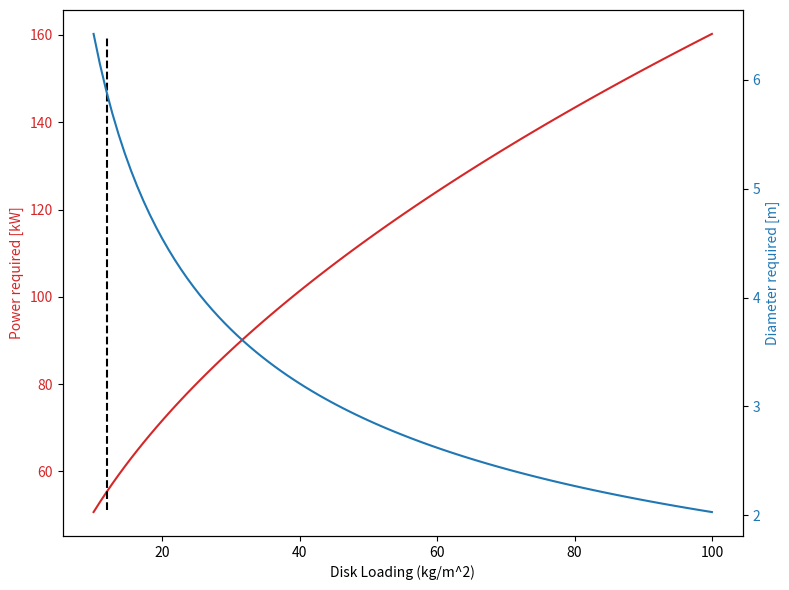

This figure's Python source:
"""A calculation tool for disk loading of the rotors,
including comparison to other rotorcraft"""

import numpy as np
import matplotlib.pyplot as plt

MTOW = 2200 # kg
DiskLoad = np.linspace(100, 1000, 100) # N/m^2  !!!!
# RPM = 1300 # rev/min
rho = 1.225 # kg/m^3
# Cp = 0.2 # normal range between 0.06 and 0.4

ThrustReq = 1.2 * MTOW * 9.81
TperEngine = ThrustReq / 8
Preq = TperEngine * np.sqrt(DiskLoad * (2 * rho))
Areq = TperEngine / DiskLoad
Dreq = np.sqrt(4*Areq/np.pi)

fig, ax1 = plt.subplots(figsize=(8, 6))

color = 'tab:red'
ax1.set_xlabel('Disk Loading (kg/m^2)')
ax1.set_ylabel('Power required [kW]', color=color)
ax1.plot(DiskLoad/10, Preq/1e3, color=color)
ax1.tick_params(axis='y', labelcolor=color)
ax1.axvline(12, 0.05, 0.95, linestyle='--', color="black")

ax2 = ax1.twinx()  # instantiate a second axes that shares the same x-axis

color = 'tab:blue'
ax2.set_ylabel('Diameter required [m]', color=color)  # we already handled the x-label with ax1
ax2.plot(DiskLoad/10, Dreq, color=color)
ax2.tick_params(axis='y', labelcolor=color)

fig.tight_layout()
plt.show()
